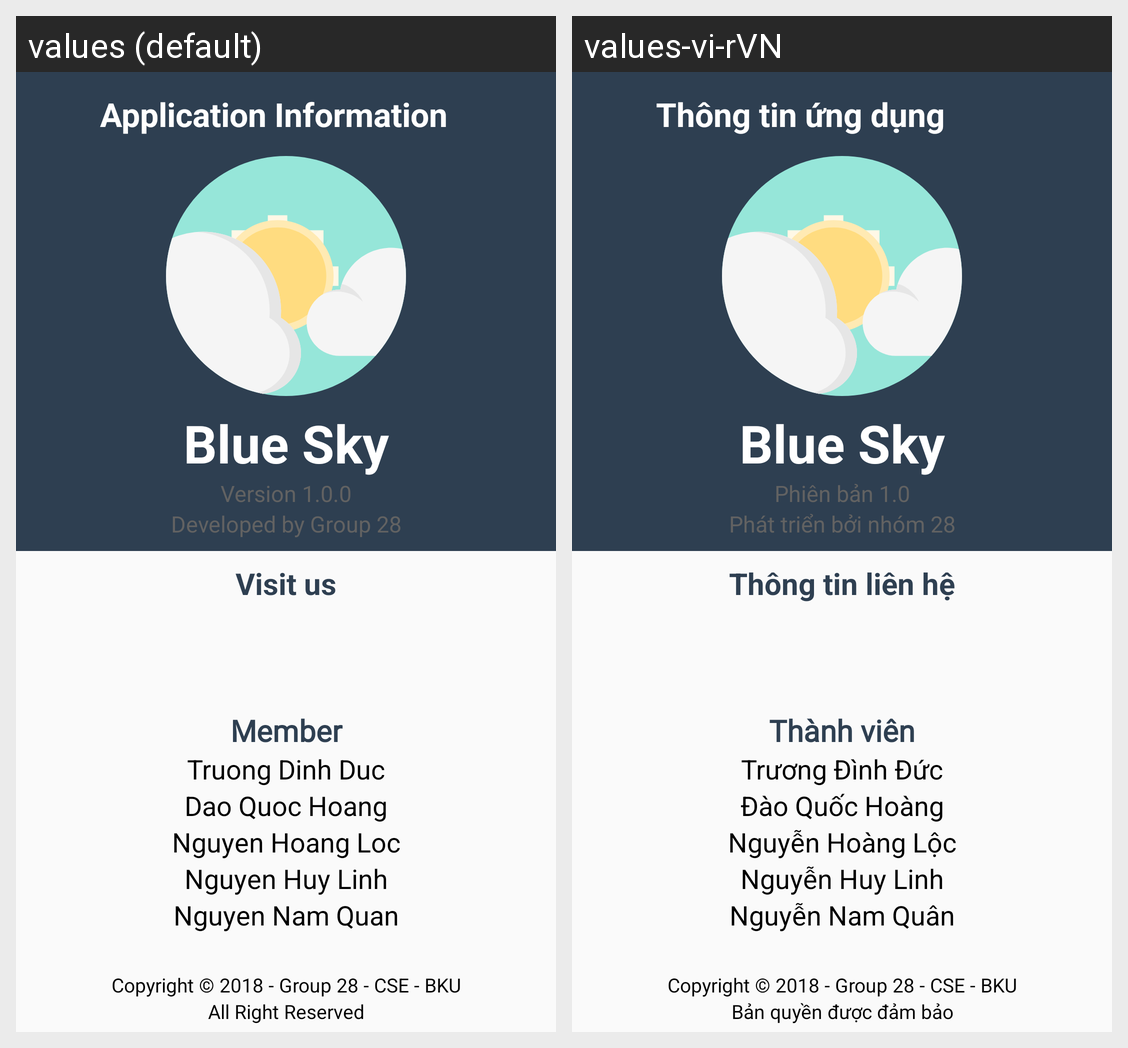

Locale-by-locale string values for the Android screen shown in this grid:
Android screen res/layout/activity_about_app.xml rendered under 2 locales, left to right: values (default), values-vi-rVN. Device: Nexus 5 (rendered at 1080×1920; each locale shown at half size, 540×960, under a caption strip naming it); theme AppTheme.
Strings drawn on this screen, with the default value and each locale's value (text and hints the layout hard-codes, and strings that could not be matched under every locale, appear in the picture but are not listed):

about
  values: Application Information
  values-vi-rVN: Thông tin ứng dụng

app_name
  values: Blue Sky
  values-vi-rVN: Blue Sky

version
  values: Version 1.0.0
  values-vi-rVN: Phiên bản 1.0

group_28
  values: Developed by Group 28
  values-vi-rVN: Phát triển bởi nhóm 28

visit_us
  values: Visit us
  values-vi-rVN: Thông tin liên hệ

member
  values: Member
  values-vi-rVN: Thành viên

name01
  values: Truong Dinh Duc
  values-vi-rVN: Trương Đình Đức

name02
  values: Dao Quoc Hoang
  values-vi-rVN: Đào Quốc Hoàng

name03
  values: Nguyen Hoang Loc
  values-vi-rVN: Nguyễn Hoàng Lộc

name04
  values: Nguyen Huy Linh
  values-vi-rVN: Nguyễn Huy Linh

name05
  values: Nguyen Nam Quan
  values-vi-rVN: Nguyễn Nam Quân

copyright
  values: Copyright © 2018 - Group 28 - CSE - BKU
  values-vi-rVN: Copyright © 2018 - Group 28 - CSE - BKU  [not translated; the default value is used]

all_right_reserved
  values: All Right Reserved
  values-vi-rVN: Bản quyền được đảm bảo
